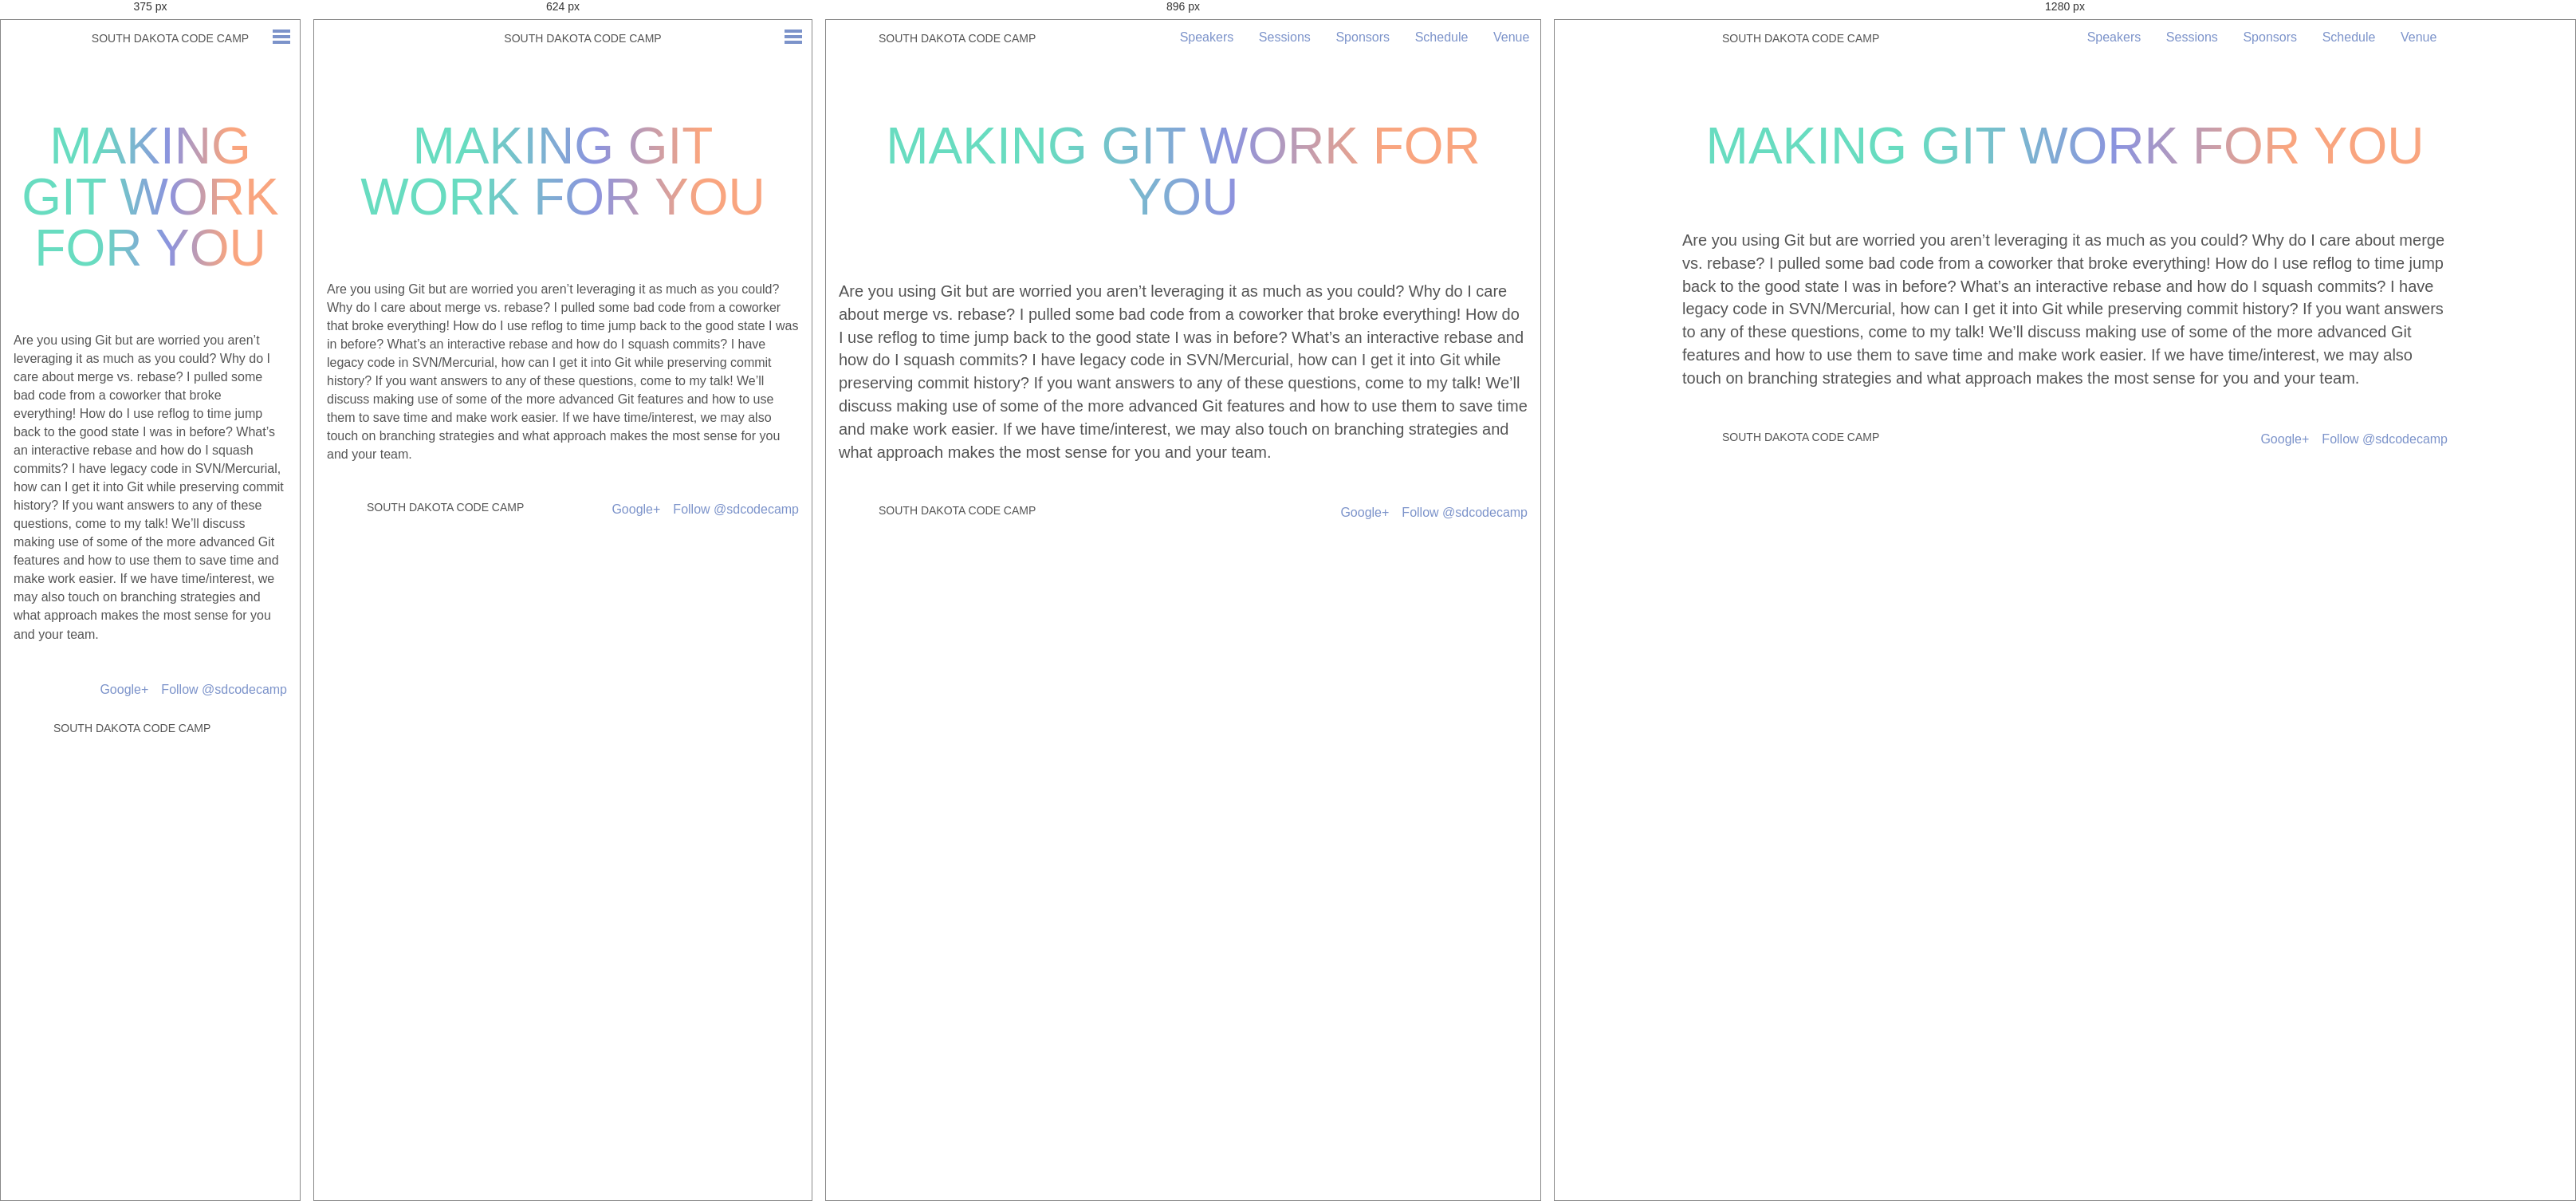
Rendered at 375 px, 624 px, 896 px and 1280 px, left to right.

<!-- file: index.html -->
<!doctype html><html class=no-js lang=en><head><meta charset=utf-8><meta charset=utf-8><meta name=viewport content="width=device-width,initial-scale=1"><title>South Dakota Code Camp • Making Git Work for You</title><meta name=description content="Are you using Git but are worried you aren&rsquo;t leveraging it as much as you could? Why do I care about merge vs. rebase? I pulled some bad code from a coworker that broke everything! How do I use reflog to time jump back to the good state I was in before? What&rsquo;s an interactive rebase and how do I squash commits? I have legacy code in SVN/Mercurial, how can I get it into Git while preserving commit history?"><meta property=og:title content="Making Git Work for You"><meta property=og:description content="Are you using Git but are worried you aren&rsquo;t leveraging it as much as you could? Why do I care about merge vs. rebase? I pulled some bad code from a coworker that broke everything! How do I use reflog to time jump back to the good state I was in before? What&rsquo;s an interactive rebase and how do I squash commits? I have legacy code in SVN/Mercurial, how can I get it into Git while preserving commit history?"><meta property=og:type content=article><meta property=og:url content=http://2015.southdakotacodecamp.com/sessions/making-git-work-for-you/><meta property=article:published_time content=2019-07-13T12:42:23-05:00><meta property=article:modified_time content=2019-07-13T12:42:23-05:00><meta property=og:url content=http://2015.southdakotacodecamp.com/sessions/making-git-work-for-you/><link rel=canonical href=http://2015.southdakotacodecamp.com/sessions/making-git-work-for-you/><meta name=HandheldFriendly content=True><meta name=MobileOptimized content=320><link href="https://fonts.googleapis.com/css?family=Roboto+Condensed:400,300" rel=stylesheet type=text/css><link rel=stylesheet href=/css/7f4413c.css><link rel=icon type=image/x-icon href=/favicon.ico><script src=/bundles/app/javascripts/modernizr.custom.js></script></head><body><header class=main><a href=/><h1 class=title>South Dakota Code Camp</h1></a><a class=open-close-menu-switch onclick=sdcc.toggleMenu();></a><nav class=main id=main_nav><span><a href=/speakers/>Speakers</a></span>
<span><a href=/sessions/>Sessions</a></span>
<span><a href=/sponsors/>Sponsors</a></span>
<span><a href=/schedule/>Schedule</a></span>
<span><a href=/venue/>Venue</a></span></nav></header><section class="page-content clearfix"><h1 class="pagetitle cutout">Making Git Work for You</h1><p>Are you using Git but are worried you aren&rsquo;t leveraging it as much as you could? Why do I care about merge vs. rebase? I pulled some bad code from a coworker that broke everything! How do I use reflog to time jump back to the good state I was in before? What&rsquo;s an interactive rebase and how do I squash commits? I have legacy code in SVN/Mercurial, how can I get it into Git while preserving commit history? If you want answers to any of these questions, come to my talk! We&rsquo;ll discuss making use of some of the more advanced Git features and how to use them to save time and make work easier. If we have time/interest, we may also touch on branching strategies and what approach makes the most sense for you and your team.</p></section><footer class=main><a href=https://twitter.com/sdcodecamp class=twitter-follow-button data-show-count=false data-lang=en data-align=right>Follow @sdcodecamp</a>
<a class=g-plus-link href=https://plus.google.com/117784575670240245598 rel=publisher>Google+</a>
<a href=/><div class=title>South Dakota Code Camp</div></a></footer><script src=https://ajax.googleapis.com/ajax/libs/jquery/2.1.3/jquery.min.js></script><script src=/js/bd125ce.js></script><script async src=https://platform.twitter.com/widgets.js></script></div></body></html>

/* @media block from 7f4413c.css */
@media only screen and (max-width: 48em) {
  .hidden-phone {
    display: none; } }

/* @media block from 7f4413c.css */
@media only screen and (min-width: 48em) and (max-width: 64em) {
  .hidden-tablet {
    display: none; } }

/* @media block from 7f4413c.css */
@media only screen and (min-width: 64em) {
  .hidden-desktop {
    display: none; } }

/* @media block from 7f4413c.css */
@media only screen and (min-width: 30em) {
  body.home {
    background-size: auto 400px; } }

/* @media block from 7f4413c.css */
@media only screen and (min-width: 48em) {
  body.home {
    background-size: auto 500px; } }

/* @media block from 7f4413c.css */
@media only screen and (min-width: 64em) {
  body.home {
    background-position: center -150px;
    background-size: auto 700px; } }

/* @media block from 7f4413c.css */
@media only screen and (min-width: 48em) {
  header.main {
    text-align: left;
    padding-left: 1em; } }

/* @media block from 7f4413c.css */
@media only screen and (min-width: 64em) {
  header.main {
    padding-left: -moz-calc(50% - 30em);
    padding-left: -webkit-calc(50% - 30em);
    padding-left: calc(50% - 30em);
    padding-right: -moz-calc(50% - 30em);
    padding-right: -webkit-calc(50% - 30em);
    padding-right: calc(50% - 30em); } }

/* @media block from 7f4413c.css */
@media only screen and (max-width: 48em) {
  nav.main {
    position: absolute;
    top: 0;
    left: 0;
    opacity: 0;
    width: 100%;
    background: #7c93ca;
    overflow: hidden;
    -webkit-transition: height 0.3s;
    -moz-transition: height 0.3s;
    -ms-transition: height 0.3s;
    -o-transition: height 0.3s;
    transition: height 0.3s; }
    nav.main a {
      display: block;
      color: white;
      font-weight: bold;
      padding: 1em 0; }
    nav.main span {
      display: block; }
      nav.main span:first-child {
        margin-top: 2.5em; }

  .menu-open .open-close-menu-switch:before, .menu-open .open-close-menu-switch:after {
    border-color: white; } }

/* @media block from 7f4413c.css */
@media only screen and (min-width: 48em) {
  .open-close-menu-switch {
    display: none; }

  nav.main {
    display: block !important;
    float: right;
    height: auto !important;
    margin-top: 0.5em; }
    nav.main a {
      display: inline-block;
      padding: 0.25em 0.75em;
      text-decoration: none; }
    nav.main span {
      margin: 0 0.1em; }
    nav.main span:hover, nav.main .active {
      border-bottom: 2px solid #00e4b1; } }

/* @media block from 7f4413c.css */
@media only screen and (min-width: 30em) {
  .hero {
    padding: 3em 0; }

  .line1 {
    font-size: 2.5em; }

  .line2 {
    font-size: 2.5em; }

  .line3 {
    font-size: 4.25em; }
    .line3 .button {
      font-size: 0.4em; }

  .main-content {
    padding-top: 4em; }

  h4.cutout {
    margin-bottom: 2em; }

  .email-signup {
    *zoom: 1; }
    .email-signup:before, .email-signup:after {
      display: table;
      content: ""; }
    .email-signup:after {
      clear: both; }
    .email-signup .field {
      float: left;
      width: -moz-calc(50% - .5em);
      width: -webkit-calc(50% - .5em);
      width: calc(50% - .5em);
      margin-right: 1em; }
      .email-signup .field:nth-child(2n+2) {
        margin-right: 0; }

  .updates {
    *zoom: 1; }
    .updates:before, .updates:after {
      display: table;
      content: ""; }
    .updates:after {
      clear: both; }

  .tweet {
    float: left;
    width: -moz-calc(50% - .5em);
    width: -webkit-calc(50% - .5em);
    width: calc(50% - .5em);
    margin-right: 1em; }
    .tweet:nth-child(2) {
      margin-right: 0; }

  h4.cutout {
    letter-spacing: 0.2em; } }

/* @media block from 7f4413c.css */
@media only screen and (min-width: 48em) {
  .hero {
    padding: 5em 0; }

  .line1 {
    font-size: 4.5em; }

  .line2 {
    font-size: 4.5em; }

  .line3 {
    font-size: 6.25em; }
    .line3 .button {
      font-size: 0.3em; }

  .main-content p, .error-content p, .interior-content p, .page-content p {
    font-size: 1.25em; }

  .page-content ul, .page-content ol {
    font-size: 1.25em; }

  .email-signup .field {
    width: -moz-calc(50% - (10em / 2));
    width: -webkit-calc(50% - (10em / 2));
    width: calc(50% - (10em / 2));
    margin-right: 2em; }
    .email-signup .field:nth-child(2) {
      margin-right: 2em; }
    .email-signup .field:last-of-type {
      width: 5.8125em;
      margin-right: 0;
      padding-top: 1.375em; }

  .tweet-container {
    display: inline-block;
    max-width: 49%; } }

/* @media block from 7f4413c.css */
@media only screen and (min-width: 64em) {
  .main-content, .email-signup {
    padding-left: -moz-calc(50% - 22.5em);
    padding-left: -webkit-calc(50% - 22.5em);
    padding-left: calc(50% - 22.5em);
    padding-right: -moz-calc(50% - 22.5em);
    padding-right: -webkit-calc(50% - 22.5em);
    padding-right: calc(50% - 22.5em); }

  .error-content, .interior-content, .page-content {
    padding-left: -moz-calc(50% - 30em);
    padding-left: -webkit-calc(50% - 30em);
    padding-left: calc(50% - 30em);
    padding-right: -moz-calc(50% - 30em);
    padding-right: -webkit-calc(50% - 30em);
    padding-right: calc(50% - 30em); }

  .updates {
    padding-left: -moz-calc(50% - 27em);
    padding-left: -webkit-calc(50% - 27em);
    padding-left: calc(50% - 27em);
    padding-right: -moz-calc(50% - 27em);
    padding-right: -webkit-calc(50% - 27em);
    padding-right: calc(50% - 27em); } }

/* @media block from 7f4413c.css */
@media only screen and (min-width: 48em) {
  .session-index ul {
    display: -webkit-box;
    display: -moz-box;
    display: -ms-flexbox;
    display: -webkit-flex;
    display: flex;
    text-align: left;
    flex-wrap: wrap;
    -webkit-flex-flow: wrap;
    justify-content: space-between;
    -webkit-justify-content: space-between; }
    @supports ( not (flex-wrap:wrap) ) {
      display: block; }
    .session-index li {
      width: 48%; }
    @supports ( not (flex-wrap:wrap) ) {
      display: inline-block;
      float: left; }

  .embed {
    display: block;
    float: right;
    margin: 0 0 1em 1em; }
    .embed > iframe {
      width: 32em;
      height: -moz-calc(32em * .89);
      height: -webkit-calc(32em * .89);
      height: calc(32em * .89); } }

/* @media block from 7f4413c.css */
@media only screen and (min-width: 30em) {
  .speaker-index ul {
    display: -webkit-box;
    display: -moz-box;
    display: -ms-flexbox;
    display: -webkit-flex;
    display: flex;
    text-align: left;
    flex-wrap: wrap;
    -webkit-flex-flow: wrap;
    justify-content: space-between;
    -webkit-justify-content: space-between; }
    @supports ( not (flex-wrap:wrap) ) {
      display: block; }
    .speaker-index li {
      width: 40%; }
    @supports ( not (flex-wrap:wrap) ) {
      display: inline-block;
      float: left; } }

/* @media block from 7f4413c.css */
@media only screen and (min-width: 48em) {
  .speaker-show .gravitar, .speaker-show .social, .speaker-show .bio {
    width: 48%; } }

/* @media block from 7f4413c.css */
@media only screen and (min-width: 64em) {
  footer.main {
    padding-left: -moz-calc(50% - 30em);
    padding-left: -webkit-calc(50% - 30em);
    padding-left: calc(50% - 30em);
    padding-right: -moz-calc(50% - 30em);
    padding-right: -webkit-calc(50% - 30em);
    padding-right: calc(50% - 30em); } }